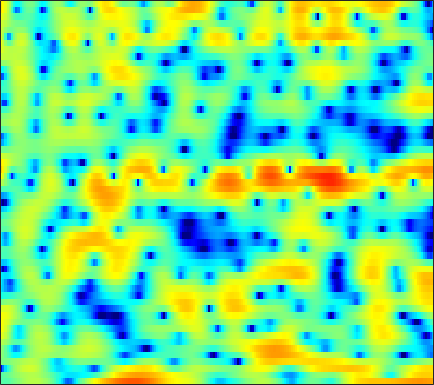

Data behind this chart, as committed beside it:
-1.7178, -1.8037, -1.9007, -1.7265, -1.5125, -1.1067, -0.63079, -0.21694, 0.3019, 0.80113, 1.2741, 1.5375, 1.8307, 2.0877, 2.2058, 2.2907, 2.2892, 2.2192, 2.0525, 1.7159, 1.3136, 0.91888, 0.25763, -0.50943
-1.783, -1.613, -1.318, -0.9564, -0.6258, -0.1918, 0.2518, 0.585, 0.9832, 1.348, 1.637, 1.814, 1.975, 2.06, 2.075, 1.999, 1.842, 1.662, 1.335, 0.9215, 0.415, -0.01285, -0.6456, -1.367
-16.7, -10.9, -6.657, -3.932, -2.407, -0.8389, 0.3589, 1.076, 1.865, 2.475, 2.899, 3.127, 3.298, 3.328, 3.253, 3.043, 2.672, 2.286, 1.65, 0.8411, -0.1344, -0.9905, -2.207, -3.554
-0.119, -0.2331, -0.2231, -0.07098, 0.1067, 0.3894, 0.6866, 0.9308, 1.263, 1.581, 1.873, 2.062, 2.264, 2.357, 2.368, 2.272, 2.031, 1.737, 1.2, 0.4929, -0.4558, -1.312, -2.649, -4.188
0.7188, -0.002333, -1.055, -2.226, -3.149, -4.323, -5.168, -5.362, -4.901, -3.884, -2.622, -1.719, -0.6496, 0.2185, 0.7513, 1.294, 1.647, 1.799, 1.87, 1.827, 1.659, 1.499, 1.239, 0.9689
0.9649, 0.1218, -1.254, -2.97, -4.524, -6.899, -9.281, -10.01, -8.816, -6.46, -4.299, -2.914, -1.393, -0.2135, 0.5012, 1.241, 1.773, 2.064, 2.303, 2.37, 2.32, 2.204, 1.984, 1.679
2.453, 1.976, 1.208, 0.3556, -0.2632, -1.025, -1.618, -1.881, -1.994, -1.757, -1.285, -0.8263, -0.1608, 0.5329, 1.006, 1.548, 1.929, 2.115, 2.226, 2.149, 1.899, 1.544, 0.9141, 0.0757
4.301, 3.69, 2.65, 1.329, 0.1615, -1.662, -3.707, -5.178, -6.363, -5.909, -4.324, -2.944, -1.309, 0.04187, 0.8476, 1.651, 2.215, 2.468, 2.582, 2.46, 2.088, 1.672, 0.9002, -0.1493
5.235, 4.594, 3.51, 2.135, 0.881, -1.106, -3.428, -5.212, -6.709, -6.191, -4.446, -3.055, -1.469, -0.2239, 0.4824, 1.17, 1.6, 1.764, 1.774, 1.549, 1.133, 0.664, -0.1597, -1.113
5.178, 4.758, 4.11, 3.344, 2.72, 1.861, 1.025, 0.4652, -0.1382, -0.5271, -0.707, -0.7303, -0.659, -0.5042, -0.3857, -0.2165, -0.0884, -0.05283, -0.1544, -0.4396, -0.9613, -1.528, -2.548, -3.937
5.082, 4.863, 4.475, 3.993, 3.56, 2.896, 2.131, 1.496, 0.5602, -0.4443, -1.508, -2.251, -3.052, -3.441, -3.362, -2.913, -2.261, -1.786, -1.28, -1.02, -1.044, -1.273, -1.902, -2.865
3.638, 3.688, 3.657, 3.472, 3.221, 2.726, 2.004, 1.307, 0.07762, -1.605, -3.948, -6.48, -12.05, -35.07, -16.23, -8.448, -4.683, -2.849, -1.176, -0.09943, 0.5116, 0.7342, 0.7663, 0.5218
-0.6708, -0.1551, 0.2776, 0.5151, 0.5767, 0.5194, 0.3183, 0.06032, -0.412, -1.044, -1.79, -2.372, -2.989, -3.164, -2.91, -2.137, -1.153, -0.396, 0.4873, 1.178, 1.654, 1.871, 1.988, 1.913
-4.483, -4.168, -3.91, -3.735, -3.567, -3.255, -2.833, -2.471, -1.968, -1.508, -1.09, -0.8065, -0.4408, -0.07815, 0.214, 0.6305, 1.053, 1.346, 1.714, 2.001, 2.203, 2.284, 2.302, 2.199
-6.556, -7.515, -9.168, -10.94, -11.7, -10.75, -8.38, -6.564, -4.468, -2.777, -1.458, -0.6482, 0.1922, 0.8479, 1.219, 1.593, 1.838, 1.968, 2.069, 2.115, 2.137, 2.144, 2.151, 2.15
-6.109, -7.46, -9.658, -12.25, -13.55, -12.22, -8.943, -6.617, -4.061, -2.089, -0.5907, 0.2819, 1.148, 1.712, 1.95, 2.039, 1.895, 1.655, 1.185, 0.6391, 0.1676, -0.02763, 0.02966, 0.4468
-5.678, -6.361, -6.755, -6.505, -5.978, -4.906, -3.562, -2.502, -1.132, 0.09096, 1.096, 1.678, 2.204, 2.421, 2.392, 2.052, 1.341, 0.5061, -1.121, -3.562, -7.349, -11.19, -11.25, -5.98
-14.61, -19.72, -15.5, -10.19, -7.538, -4.984, -3.057, -1.884, -0.6197, 0.3653, 1.08, 1.449, 1.716, 1.723, 1.565, 1.133, 0.4144, -0.2726, -1.441, -2.827, -4.203, -4.854, -4.608, -3.111
-7.22, -7.778, -7.448, -6.19, -5.032, -3.551, -2.272, -1.454, -0.5753, 0.0596, 0.4592, 0.6019, 0.6034, 0.3861, 0.08781, -0.4476, -1.066, -1.554, -2.121, -2.472, -2.525, -2.324, -1.732, -0.845
-2.276, -2.44, -2.421, -2.145, -1.806, -1.24, -0.6456, -0.2384, 0.2151, 0.5034, 0.5936, 0.5027, 0.1446, -0.4859, -1.164, -2.334, -3.784, -4.995, -6.454, -7.118, -6.48, -5.373, -3.612, -1.856
-1.785, -2.079, -2.185, -1.934, -1.557, -0.897, -0.1828, 0.3072, 0.828, 1.145, 1.204, 1.063, 0.5848, -0.2611, -1.169, -2.848, -5.259, -7.796, -12.91, -19.54, -13.4, -9.241, -5.55, -2.92
-5.63, -7.39, -8.641, -7.227, -5.313, -2.921, -1.036, 0.05562, 1.128, 1.808, 2.126, 2.144, 1.892, 1.311, 0.679, -0.4055, -1.694, -2.702, -3.913, -4.688, -4.787, -4.458, -3.635, -2.527
-5.857, -8.045, -9.824, -7.746, -5.274, -2.459, -0.3487, 0.8509, 2.044, 2.836, 3.28, 3.404, 3.308, 2.936, 2.482, 1.673, 0.6572, -0.2329, -1.555, -3, -4.516, -5.583, -6.518, -6.319
-1.581, -1.705, -1.599, -1.128, -0.5661, 0.3391, 1.27, 1.919, 2.646, 3.183, 3.509, 3.604, 3.522, 3.208, 2.811, 2.054, 1.019, 0.03239, -1.627, -3.817, -6.839, -10.06, -17.16, -18.86
-1.275, -1.077, -0.7229, -0.2574, 0.1545, 0.7644, 1.391, 1.843, 2.378, 2.801, 3.083, 3.189, 3.179, 2.979, 2.7, 2.141, 1.354, 0.631, -0.5308, -1.896, -3.392, -4.492, -5.704, -6.377
-3.075, -2.812, -2.312, -1.649, -1.079, -0.2834, 0.5165, 1.079, 1.755, 2.314, 2.737, 2.961, 3.122, 3.121, 3.014, 2.734, 2.3, 1.871, 1.183, 0.3846, -0.5178, -1.238, -2.242, -3.301
-7.709, -7.599, -6.806, -5.424, -4.22, -2.642, -1.228, -0.307, 0.7333, 1.562, 2.203, 2.566, 2.909, 3.113, 3.179, 3.159, 3.026, 2.841, 2.486, 2.006, 1.404, 0.8592, -0.0146, -1.087
-18.1, -26.2, -18.52, -11.36, -8.151, -5.143, -3.031, -1.825, -0.5883, 0.3304, 1.003, 1.39, 1.796, 2.111, 2.308, 2.517, 2.661, 2.734, 2.749, 2.645, 2.415, 2.142, 1.644, 0.982
-9.562, -9.51, -8.611, -7.005, -5.698, -4.126, -2.86, -2.128, -1.439, -1.011, -0.7718, -0.6797, -0.5753, -0.388, -0.1363, 0.3395, 0.9429, 1.413, 1.988, 2.436, 2.711, 2.787, 2.728, 2.486
-2.149, -2.192, -2.213, -2.156, -2.062, -1.927, -1.8, -1.786, -1.929, -2.369, -3.178, -4.062, -5.502, -6.622, -6.448, -4.754, -2.501, -1.006, 0.6522, 1.907, 2.794, 3.232, 3.545, 3.572
2.468, 1.644, 0.416, -0.8394, -1.682, -2.456, -2.785, -2.835, -2.922, -3.39, -4.552, -6.068, -9.262, -14.05, -14.4, -9.059, -4.838, -2.541, -0.2335, 1.449, 2.654, 3.283, 3.765, 3.873
5.258, 3.643, 0.8348, -3.22, -7.771, -14.84, -9.272, -6.003, -3.74, -2.828, -2.796, -3.144, -3.858, -4.469, -4.627, -4.25, -3.168, -2.061, -0.4601, 1.072, 2.278, 2.944, 3.453, 3.519
7.02, 5.669, 3.567, 1.2, -0.5181, -1.99, -2.067, -1.58, -0.9729, -0.7671, -1.04, -1.582, -2.87, -4.83, -6.848, -9.826, -10.13, -7.491, -3.831, -1.165, 0.6501, 1.515, 2.102, 2.075
6.099, 5.348, 4.327, 3.346, 2.681, 1.955, 1.411, 1.09, 0.6834, 0.1805, -0.537, -1.299, -2.656, -4.505, -6.211, -8.451, -8.731, -7.169, -4.577, -2.485, -1.021, -0.3339, 0.09217, -0.04962
3.514, 3.124, 2.663, 2.274, 2.026, 1.728, 1.458, 1.248, 0.94, 0.5648, 0.09143, -0.3235, -0.9227, -1.536, -1.942, -2.289, -2.31, -2.097, -1.628, -1.069, -0.5802, -0.3184, -0.1733, -0.296
-0.6449, -0.7782, -0.6849, -0.3916, -0.1201, 0.2201, 0.4791, 0.6022, 0.6609, 0.6092, 0.4651, 0.3192, 0.08439, -0.1488, -0.2921, -0.4058, -0.4091, -0.343, -0.1757, 0.04644, 0.2695, 0.4112, 0.5281, 0.5487
-9.153, -8.605, -6.34, -4.111, -2.785, -1.446, -0.5277, -0.0582, 0.324, 0.4794, 0.4623, 0.3595, 0.1471, -0.08835, -0.2435, -0.38, -0.3952, -0.318, -0.09681, 0.2134, 0.5628, 0.8182, 1.123, 1.358
-12.12, -10.91, -7.269, -4.365, -2.776, -1.255, -0.2473, 0.2339, 0.5717, 0.6027, 0.3597, 0.01673, -0.6015, -1.337, -1.887, -2.453, -2.629, -2.429, -1.797, -0.9425, -0.05581, 0.5542, 1.25, 1.784
-1.957, -1.808, -1.261, -0.5066, 0.06925, 0.7288, 1.191, 1.371, 1.367, 1.053, 0.3879, -0.3673, -1.796, -3.856, -5.947, -9.528, -11.89, -10.05, -6.314, -3.42, -1.326, -0.1531, 1.004, 1.792
0.6755, 0.787, 1.022, 1.323, 1.556, 1.83, 1.995, 2.012, 1.847, 1.421, 0.6964, -0.0859, -1.492, -3.385, -5.144, -7.746, -9.054, -8.065, -5.536, -3.158, -1.308, -0.2395, 0.8007, 1.451
-0.004427, 0.1058, 0.3522, 0.6931, 0.9855, 1.361, 1.654, 1.778, 1.775, 1.562, 1.119, 0.6408, -0.1564, -1.038, -1.682, -2.342, -2.603, -2.484, -1.973, -1.184, -0.3268, 0.264, 0.8958, 1.27
-3.104, -3.197, -2.862, -2.01, -1.188, -0.1033, 0.7996, 1.294, 1.681, 1.752, 1.506, 1.145, 0.4498, -0.4162, -1.099, -1.883, -2.352, -2.373, -1.929, -1.125, -0.1849, 0.4759, 1.209, 1.694
-9.835, -13.81, -13.84, -7.765, -4.604, -1.702, 0.205, 1.172, 1.954, 2.216, 2.01, 1.546, 0.4982, -1.122, -2.779, -5.698, -8.9, -9.401, -6.564, -3.461, -1.126, 0.1869, 1.464, 2.303
-6.503, -7.274, -6.876, -4.873, -3.114, -1.047, 0.5394, 1.407, 2.149, 2.435, 2.276, 1.84, 0.8288, -0.7409, -2.346, -5.081, -7.854, -8.317, -6.044, -3.331, -1.21, 0.001745, 1.182, 1.958
-3.056, -2.952, -2.494, -1.693, -0.9493, 0.09187, 1.048, 1.629, 2.175, 2.435, 2.379, 2.142, 1.569, 0.7714, 0.09535, -0.8037, -1.473, -1.713, -1.657, -1.259, -0.693, -0.2511, 0.276, 0.6554
-3.714, -3.561, -2.799, -1.645, -0.7005, 0.4992, 1.516, 2.121, 2.691, 2.977, 2.986, 2.828, 2.409, 1.792, 1.228, 0.406, -0.4072, -0.9516, -1.527, -1.809, -1.772, -1.574, -1.171, -0.7664
-12.85, -12.16, -6.905, -3.125, -1.108, 0.8564, 2.233, 2.97, 3.617, 3.912, 3.897, 3.682, 3.148, 2.32, 1.495, 0.1389, -1.559, -3.035, -5.092, -6.648, -6.646, -5.677, -4.016, -2.549
-5.227, -5.11, -3.355, -1.218, 0.1708, 1.646, 2.714, 3.275, 3.735, 3.893, 3.754, 3.45, 2.775, 1.769, 0.781, -0.9322, -3.253, -5.577, -10.06, -17.58, -16.09, -11.02, -6.959, -4.417
0.8227, 0.7494, 0.9329, 1.345, 1.713, 2.204, 2.611, 2.823, 2.956, 2.896, 2.616, 2.261, 1.583, 0.6714, -0.1678, -1.484, -2.982, -4.181, -5.699, -6.764, -7.053, -6.748, -5.939, -4.945
2.938, 2.704, 2.484, 2.383, 2.374, 2.419, 2.486, 2.514, 2.467, 2.29, 1.948, 1.588, 0.9386, 0.137, -0.5725, -1.605, -2.659, -3.437, -4.378, -5.157, -5.758, -6.064, -6.288, -6.246
4.047, 3.468, 2.788, 2.318, 2.158, 2.163, 2.322, 2.458, 2.561, 2.493, 2.215, 1.844, 1.151, 0.2319, -0.5527, -1.686, -2.817, -3.603, -4.55, -5.412, -6.284, -7.07, -8.396, -10.07
4.466, 2.926, 0.6876, -1.021, -1.192, -0.04961, 1.435, 2.339, 3.145, 3.475, 3.35, 2.951, 2.055, 0.7157, -0.5518, -2.553, -4.665, -5.919, -6.641, -6.52, -6.341, -6.54, -7.569, -9.842
3.698, 1.422, -3.072, -9.905, -9.287, -3.515, -0.1753, 1.351, 2.54, 3.033, 2.94, 2.532, 1.489, -0.1596, -1.939, -5.309, -11.09, -20.28, -16.71, -9.472, -6.318, -4.935, -3.809, -3.041
3.202, 2.218, 0.9083, -0.0732, -0.4167, -0.3263, 0.09993, 0.4302, 0.7293, 0.7893, 0.5656, 0.2112, -0.5615, -1.682, -2.717, -4.261, -5.75, -6.52, -6.657, -5.913, -4.808, -3.937, -2.824, -1.773
3.389, 2.891, 2.15, 1.408, 0.8948, 0.3244, -0.09636, -0.334, -0.5509, -0.7227, -0.9111, -1.129, -1.519, -2.058, -2.55, -3.267, -3.892, -4.25, -4.464, -4.346, -3.866, -3.342, -2.46, -1.489
4.406, 3.903, 2.997, 1.864, 0.9134, -0.4232, -1.641, -2.276, -2.592, -2.399, -2.018, -1.79, -1.666, -1.807, -2.117, -2.781, -3.655, -4.376, -5.254, -5.631, -5.176, -4.352, -2.953, -1.523
6.018, 5.348, 4.08, 2.29, 0.5092, -2.704, -7.402, -11.64, -10.44, -5.965, -3.246, -1.973, -1.068, -0.8593, -1.092, -1.958, -3.626, -5.577, -9.769, -17.3, -13.34, -8.196, -4.062, -1.445
6.022, 5.338, 4.117, 2.506, 1.016, -1.355, -3.973, -5.432, -5.433, -3.828, -2.186, -1.276, -0.5074, -0.2559, -0.3767, -0.9412, -1.999, -3.067, -4.67, -5.771, -5.304, -4.101, -2.295, -0.7766
